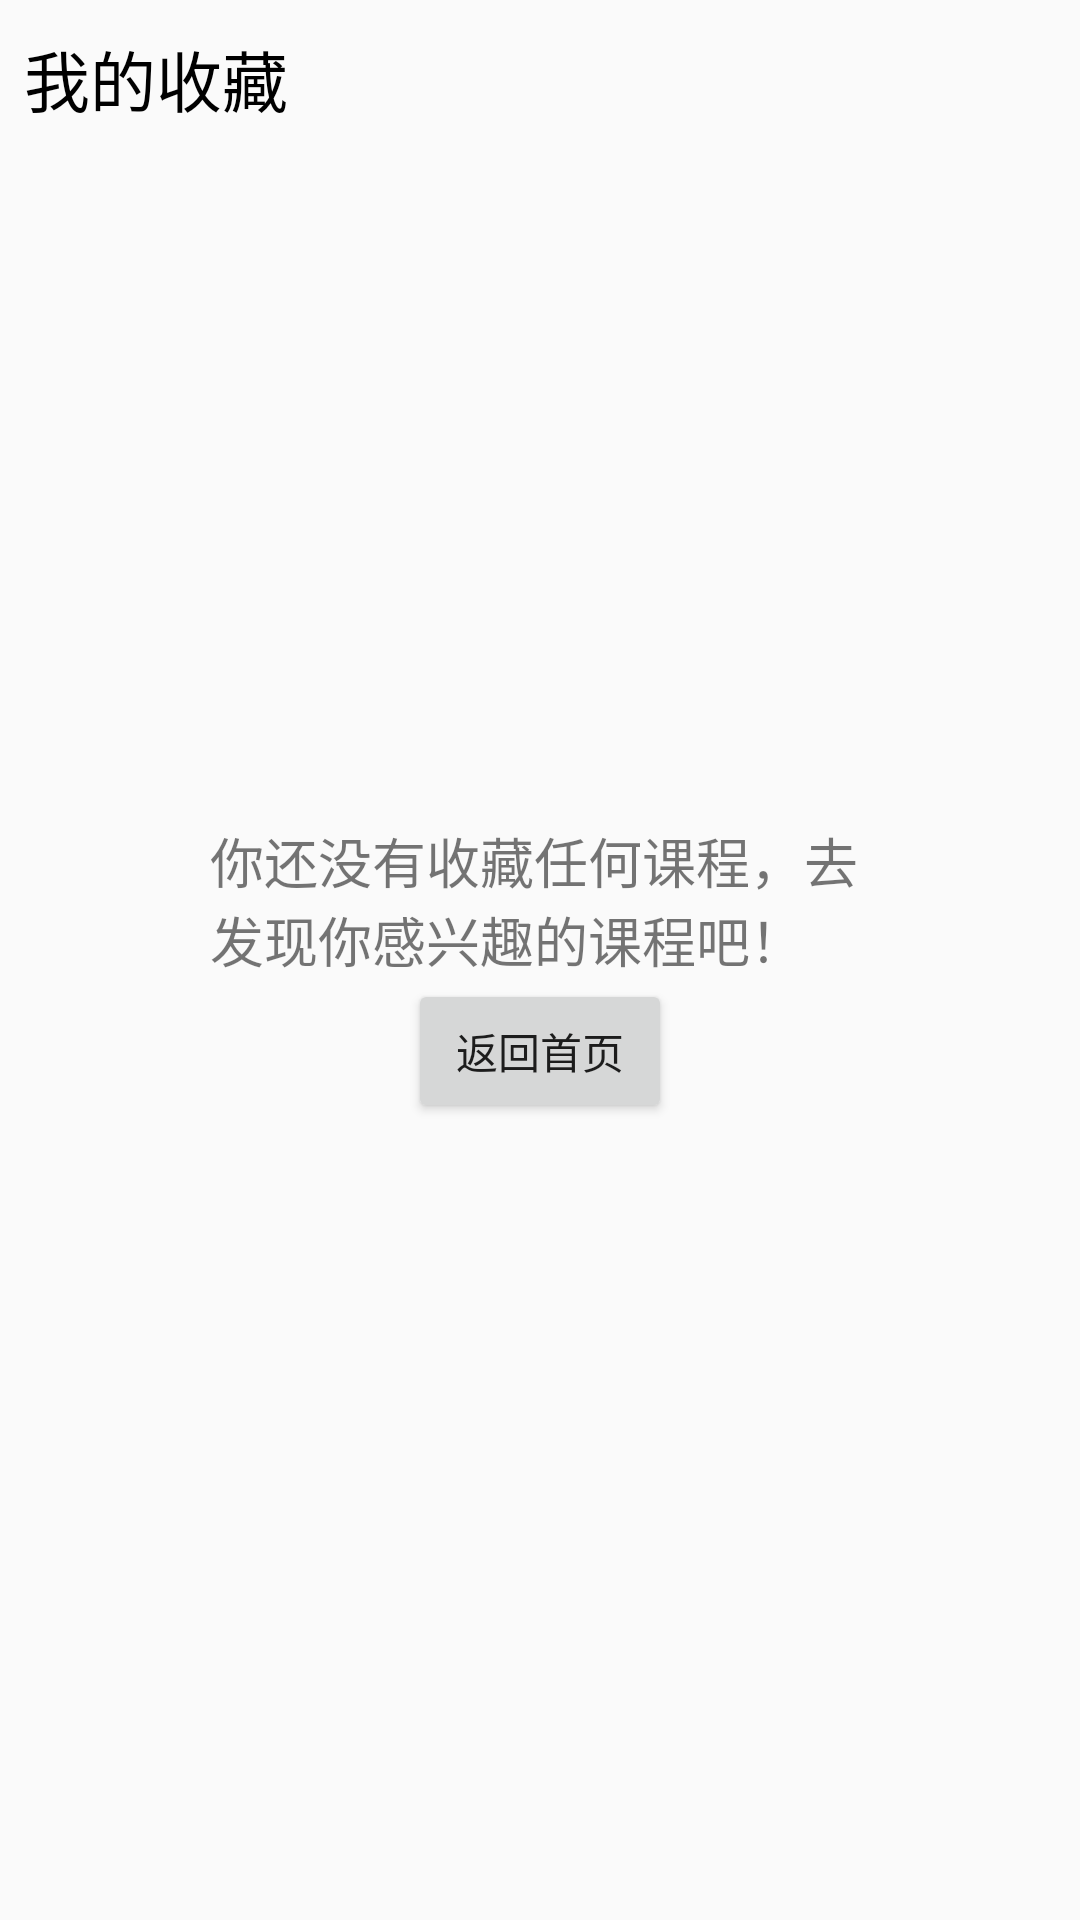

Android layout source for this screen:
<!-- AndroidManifest.xml: application theme AppTheme -->
<!-- res/layout/fragment_star.xml -->
<?xml version="1.0" encoding="utf-8"?>
<RelativeLayout xmlns:android="http://schemas.android.com/apk/res/android"
    android:layout_width="match_parent"
    android:layout_height="match_parent">

    <androidx.core.widget.NestedScrollView
        android:layout_width="match_parent"
        android:layout_height="match_parent">

        <LinearLayout
            android:layout_width="match_parent"
            android:layout_height="wrap_content"
            android:orientation="vertical"
            android:paddingHorizontal="8dp">

            <RelativeLayout
                android:layout_width="wrap_content"
                android:layout_height="wrap_content">

                <TextView
                    android:layout_width="wrap_content"
                    android:layout_height="wrap_content"
                    android:layout_marginTop="10dp"
                    android:text="我的收藏"
                    android:textColor="@color/black"
                    android:textSize="22sp" />

            </RelativeLayout>

            <androidx.recyclerview.widget.RecyclerView
                android:id="@+id/star_course_list_rv"
                android:layout_width="match_parent"
                android:layout_height="match_parent"
                android:overScrollMode="never"
                android:visibility="gone" />

        </LinearLayout>
    </androidx.core.widget.NestedScrollView>

    <LinearLayout
        android:id="@+id/none_bought_layout"
        android:layout_width="wrap_content"
        android:layout_height="wrap_content"
        android:layout_centerHorizontal="true"
        android:layout_centerVertical="true"
        android:orientation="vertical"
        android:gravity="center">

        <TextView
            android:id="@+id/none_bought_tv"
            android:layout_width="220dp"
            android:layout_height="wrap_content"
            android:layout_marginTop="8dp"
            android:text="你还没有收藏任何课程，去发现你感兴趣的课程吧！"
            android:textSize="18sp" />

        <Button
            android:id="@+id/back_to_home"
            android:layout_width="wrap_content"
            android:layout_height="wrap_content"
            android:text="返回首页" />
    </LinearLayout>


    <TextView
        android:id="@+id/login_warn_tv"
        android:layout_width="wrap_content"
        android:layout_height="wrap_content"
        android:layout_centerHorizontal="true"
        android:layout_centerVertical="true"
        android:layout_marginTop="8dp"
        android:text="@string/login_warn_text"
        android:textSize="18sp"
        android:visibility="gone" />

</RelativeLayout>
<!-- resources referenced by this layout -->
<resources>
  <color name="black">#FF000000</color>
  <string name="login_warn_text">你还没有登录！</string>
  <style name="AppTheme" parent="Theme.AppCompat.Light.NoActionBar">
          
          <item name="colorPrimary">@color/colorPrimary</item>
          <item name="colorPrimaryDark">@color/colorPrimaryDark</item>
          <item name="colorAccent">@color/colorAccent</item>
      </style>
  <color name="colorPrimary">#F9DD3C</color>
  <color name="colorPrimaryDark">#f8d87e</color>
  <color name="colorAccent">#F9DD3C</color>
</resources>
